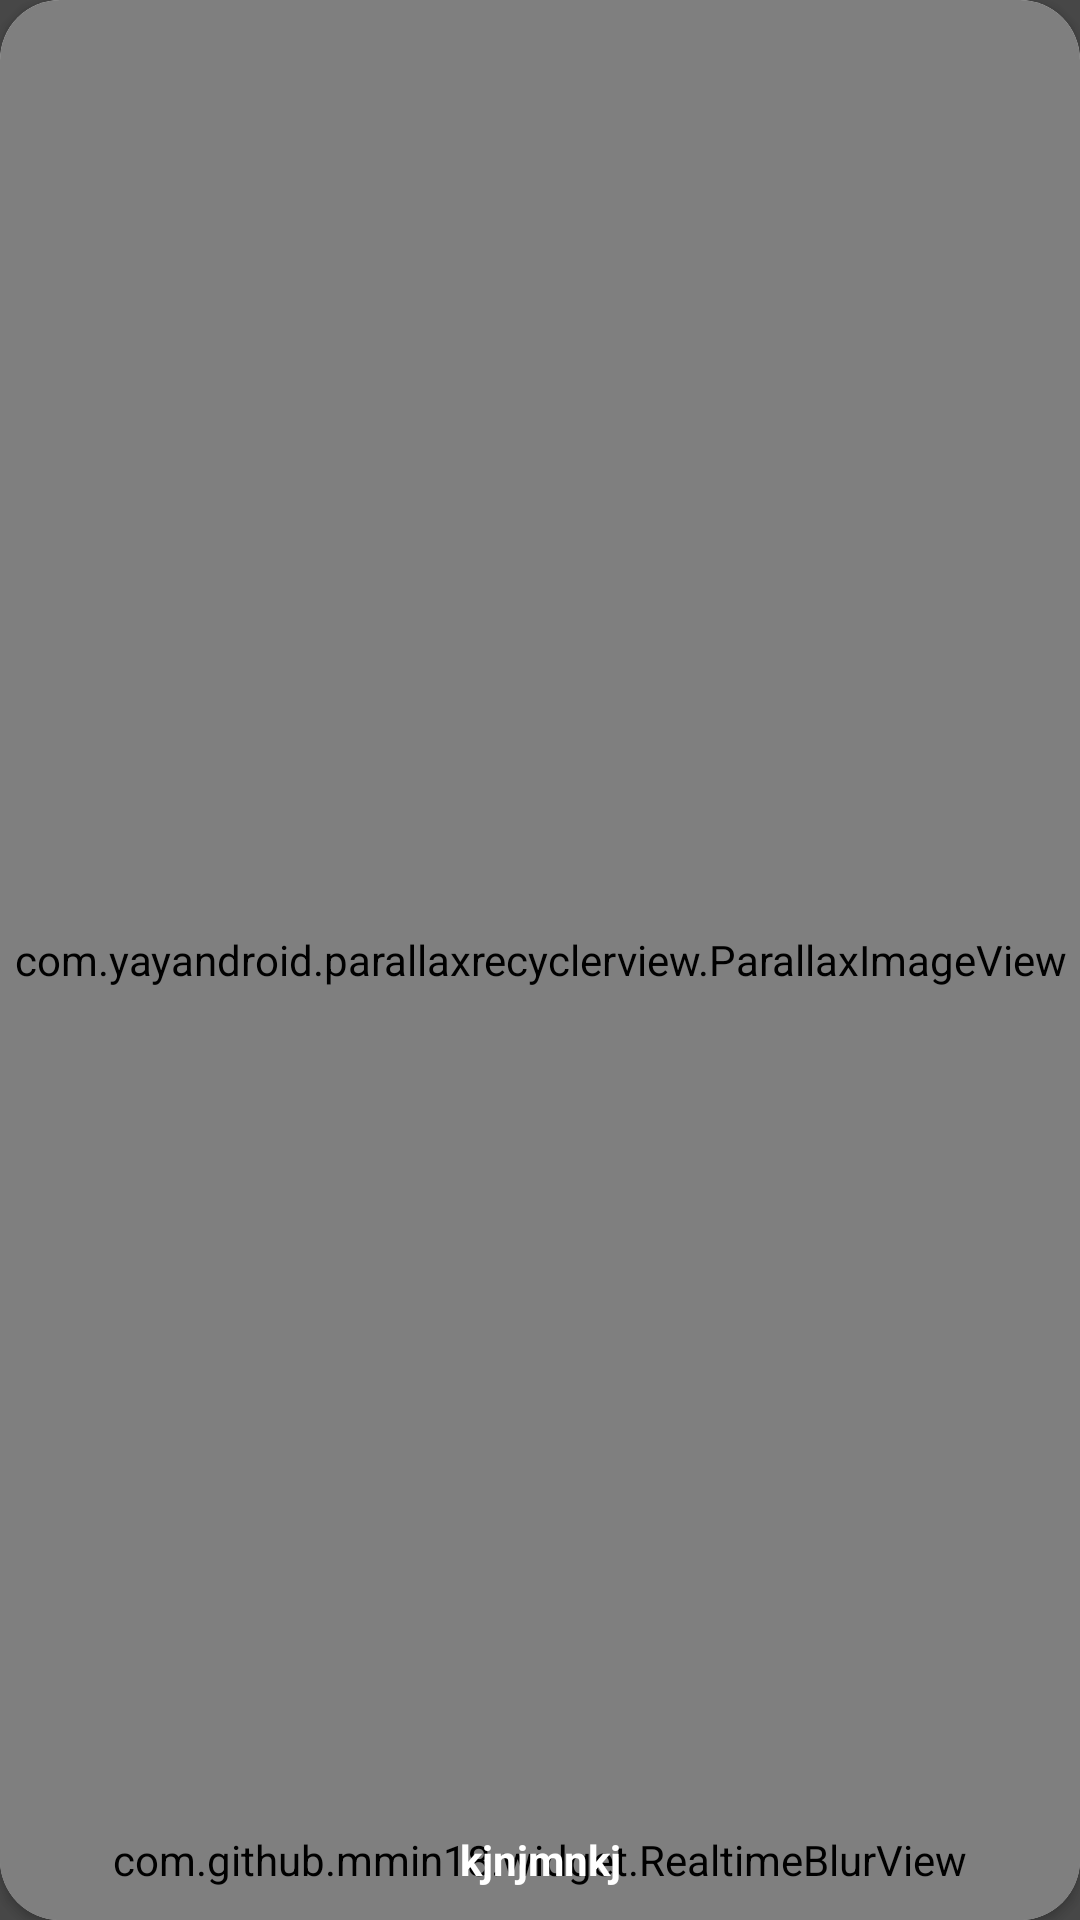

The Android layout XML behind this screen, and the referenced resources:
<!-- AndroidManifest.xml: application theme AppTheme -->
<!-- res/layout/main_recycler_item.xml -->
<?xml version="1.0" encoding="utf-8"?>
<androidx.cardview.widget.CardView xmlns:android="http://schemas.android.com/apk/res/android"
    xmlns:app="http://schemas.android.com/apk/res-auto"
    xmlns:pew="http://schemas.android.com/tools"
    android:layout_width="match_parent"
    android:layout_height="150dp"
    android:layout_marginBottom="@dimen/dp_10"
    app:cardCornerRadius="20dp">

    <RelativeLayout xmlns:android="http://schemas.android.com/apk/res/android"
        xmlns:app="http://schemas.android.com/apk/res-auto"
        android:layout_width="match_parent"
        android:layout_height="match_parent"

        >

        <ImageView
            android:layout_width="50dp"
            android:layout_height="50dp"
            android:layout_centerInParent="true"
            android:scaleType="fitXY"
            android:src="@drawable/loading_animation" />

        <com.yayandroid.parallaxrecyclerview.ParallaxImageView
            android:id="@+id/image"
            android:layout_width="match_parent"
            android:layout_height="match_parent"
            android:scaleType="centerCrop" />


        <com.github.mmin18.widget.RealtimeBlurView
            android:id="@+id/footer_item_layout"
            android:layout_width="match_parent"
            android:layout_height="40dp"
            android:layout_alignParentBottom="true"
            android:scaleType="fitXY"
            app:realtimeBlurRadius="10dp"
            app:realtimeOverlayColor="@color/colorPrimaryDarkTransparent"
            app:riv_corner_radius_bottom_left="30dp"
            app:riv_corner_radius_bottom_right="30dp"
            app:riv_corner_radius_top_left="0dp"
            app:riv_corner_radius_top_right="0dp" />


        <TextView
            android:id="@+id/character_name_txt"
            android:layout_width="match_parent"
            android:layout_height="40dp"
            android:layout_alignParentBottom="true"
            android:gravity="center"
            android:text="kjnjmnkj"
            android:textColor="@color/white"
            android:textSize="@dimen/sp_16"
            android:textStyle="bold" />

    </RelativeLayout>
</androidx.cardview.widget.CardView>
<!-- resources referenced by this layout -->
<resources>
  <color name="colorPrimaryDarkTransparent">#D3212121</color>
  <color name="white">#ffffff</color>
  <style name="AppTheme" parent="Theme.AppCompat.Light.NoActionBar">
          
          <item name="colorPrimary">@color/colorPrimary</item>
          <item name="colorPrimaryDark">@color/colorPrimaryDark</item>
          <item name="colorAccent">@color/colorAccent</item>
          <item name="android:windowBackground">@color/colorPrimaryDarkTransparent</item>
          <item name="android:windowTranslucentNavigation">true</item>
          <item name="android:windowTranslucentStatus">true</item>
      </style>
  <color name="colorPrimary">#212121</color>
  <color name="colorPrimaryDark">#212121</color>
  <color name="colorAccent">#ffffff</color>
</resources>
